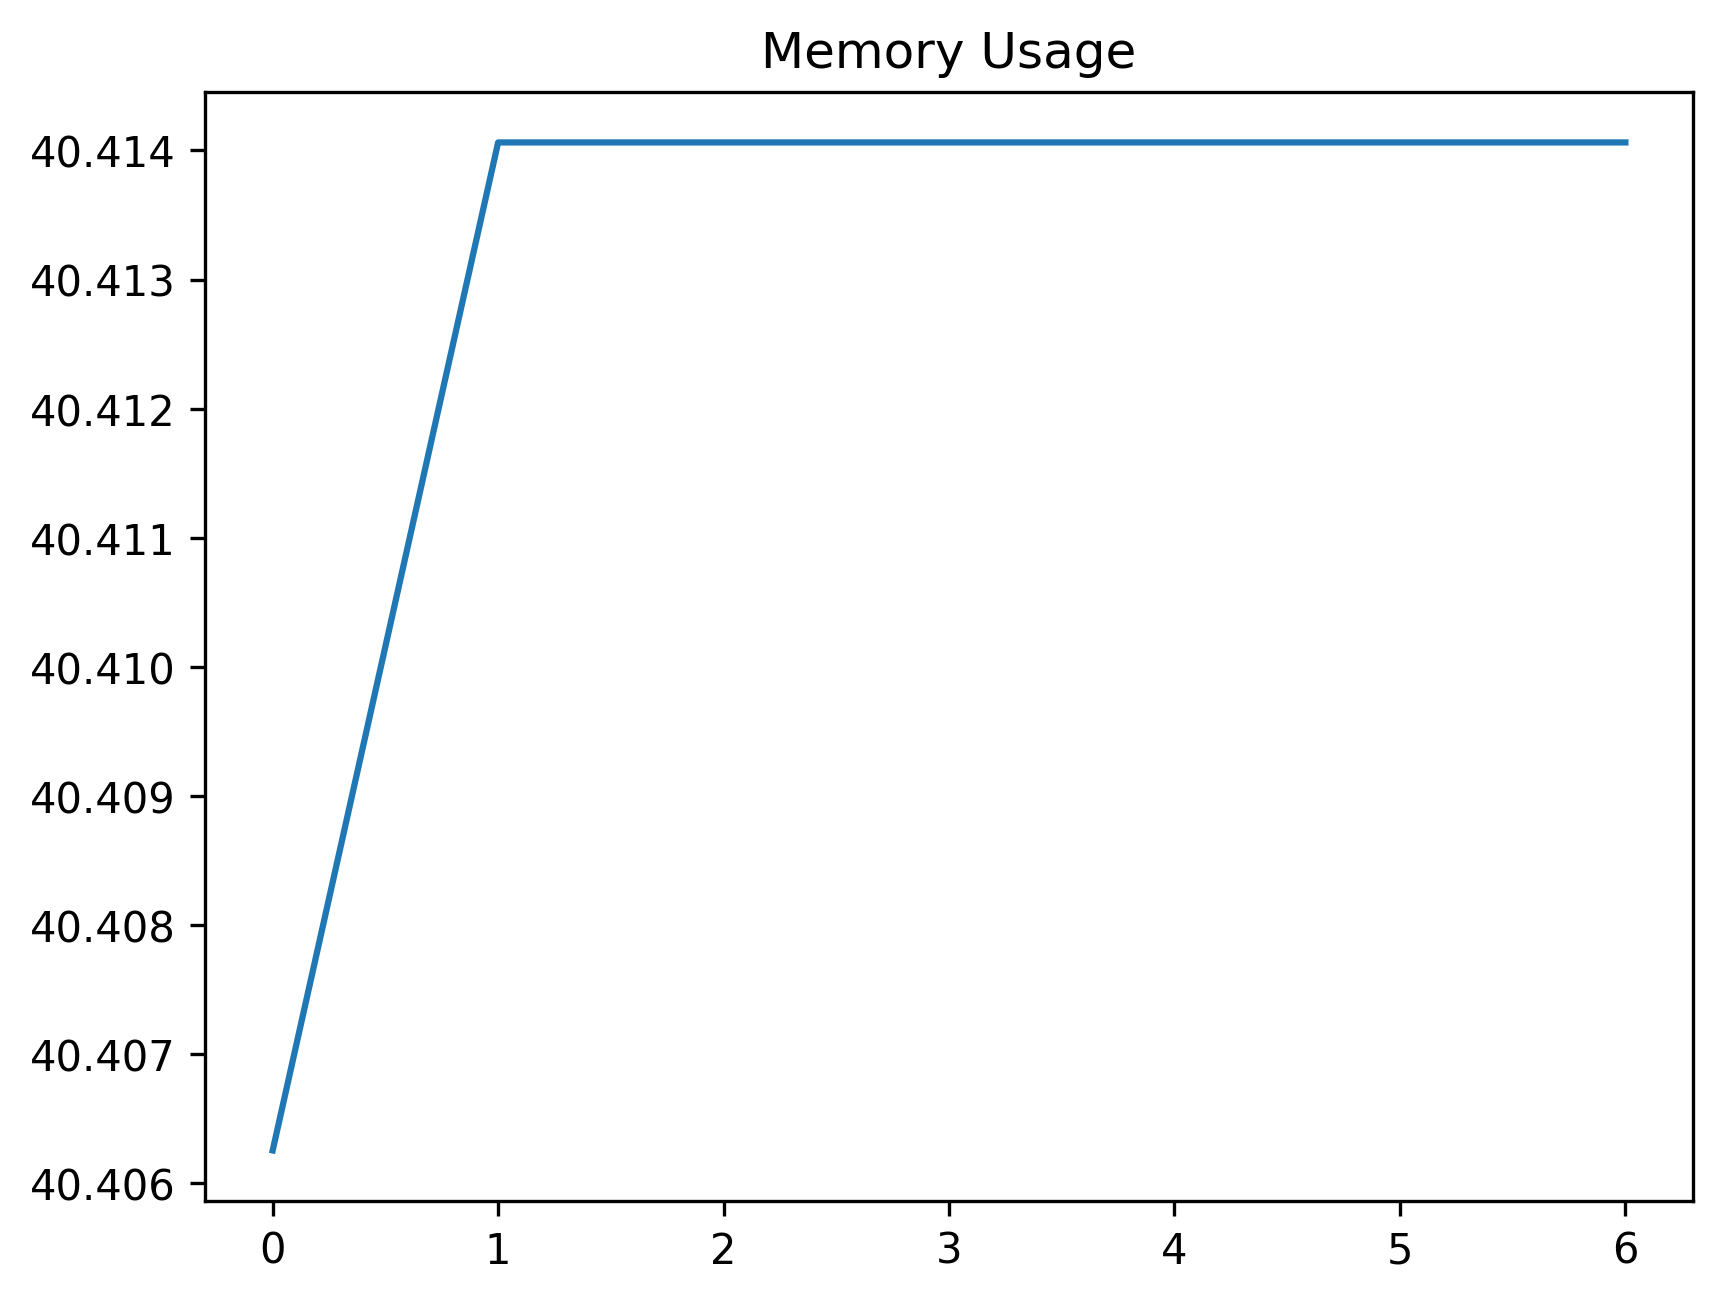

The table this chart was drawn from, first rows:
date_time, name, memory
2024-02-09 09:16:55.979972, start, 40.41
2024-02-09 09:16:57.525797, click_create_button, 40.41
2024-02-09 09:16:58.108843, click_lookup, 40.41
2024-02-09 09:16:58.631385, select_first_lookup_record, 40.41
2024-02-09 09:16:58.659759, save_cell_value_to_variable, 40.41
2024-02-09 09:16:58.742369, click_accept, 40.41
2024-02-09 09:16:59.777233, assert_input_value, 40.41
